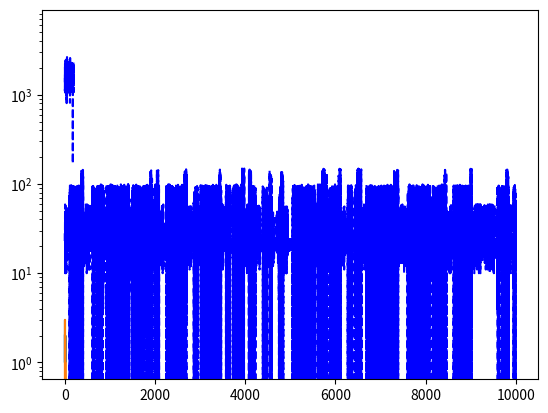

Write Python code to recreate this figure.
# Author: Jonas Örnfelt
""" 
1.
"""
import random
import numpy as np
import matplotlib.pyplot as plt
 
# Probability to move right or left
prob = [0.5, 0.5] 
# Start position (2 makes sense for the plot)
start = 2 
# Add start position
positions = [start]
# The random points
rndm = np.random.random(10)
right_prob = rndm < prob[0]
left_prob = rndm > prob[1]
#print(f"rp: {right_prob}")
#print(f"lp: {left_prob}")
 
for right, left in zip(right_prob, left_prob):
    if left:
      print("Going left")
    else:
      print("Going right")

    positions.append(positions[-1] - right + left)
 
# Plotting graph of the random walk in 1D
print(f"Final positions: {positions}")
plt.plot(positions)
plt.show()


""" 
2.
"""
import random
import numpy as np
import matplotlib.pyplot as plt

start = 0
positions = [start]
c = 1
for i in range(10):
  leftp = 1 - (0.5 + (0.5 * (positions[-1] / (c + abs(positions[-1])))))
  rightp = 1 - leftp
  #print(f"leftp: {leftp}")
  #print(f"rightp: {rightp}")

  # Random points
  rndm = np.random.random(1)
  left_prob = rndm < leftp
  right_prob = [not left_prob]

  #print(f"left_prob: {left_prob}")
  #print(f"right_prob: {right_prob}")
  for right, left in zip(right_prob, left_prob):
    if left:
      print("LEFT")
    else:
      print("RIGHT")
    #print(f"Appending: {positions[-1] - right + left}")
    positions.append(positions[-1] - right + left)
 
# Plot
print(f"Final positions: {positions}")
plt.plot(positions)
plt.show()


""" 
3.
"""
import numpy as np
import random as rm
import time

# Cities
cities = ["Uppsala", "Malmö"]
# Statespaces
states = ["Sunny","Rainy"]
# Events
transitionName = [["SuSu","SuRa"],["RaRa","RaSu"]]
# Probabilities matrix (transition matrix)
transitionMatrix = [[0.9,0.1],[0.5,0.5]]

# Check that probabilities sum to 1
if sum(transitionMatrix[0])+sum(transitionMatrix[1]) != 2:
    print("Error!!!! Probabilities MUST ADD TO 1. Check transition matrix!!")
    raise ValueError("Probabilities MUST ADD TO 1")

# Use Markov model to forecast the weather
def weatherForecast(days):
    for x in range(2):
      # Start Sunny in Uppsala
      print(f"Weather in {cities[x]}:")
      #weatherToday = rm.choice(states)
      weatherToday = states[x]
      i = 0
      print("Starting weather: ", weatherToday)
      while i < days:
          if weatherToday == "Sunny":
              #numpy.random.choice(a, size=None, replace=True, p=None)
              change = np.random.choice(transitionName[0],replace=True,p=transitionMatrix[0])
              if change == "SuSu":
                  pass
              else:
                  weatherToday = "Rainy"
          elif weatherToday == "Rainy":
              change = np.random.choice(transitionName[1],replace=True,p=transitionMatrix[1])
              if change == "RaRa":
                  pass
              else:
                  weatherToday = "Sunny"
          print(weatherToday)
          i += 1
          time.sleep(0.2)

# Forecast for 10 days
weatherForecast(10)


""" 
4.
"""
import numpy as np
import itertools
from itertools import permutations
import statistics
import matplotlib.pyplot as plt

def PlayArm1():
  return np.random.randint(10,60) #TOP-SECRET
def PlayArm2():
  return np.random.randint(12,50) #TOP-SECRET
def PlayArm3():
  return np.random.randint(18,25) #TOP-SECRET
def PlayArm4():
  return np.random.randint(-20,100) #TOP-SECRET
def PlayArm5():
  return np.random.randint(-100,150) #TOP-SECRET

score_step_tracker = []
ACTIONS = {1: PlayArm1, 2: PlayArm2, 3: PlayArm3, 4: PlayArm4, 5: PlayArm5}

class Game(object):
    def __init__(self):
        self.score = 0
        self.steps = 0
        self.new_score = 0

    def update_game(self, action):
        # Get score
        self.new_score = ACTIONS[action]()
        #print(f"New points: {self.new_score}")
        self.score += self.new_score
        self.steps += 1 # add steps

    def get_reward(self):
        return self.give_reward()

    def give_reward(self):
        if len(score_step_tracker) == 1:
          pass
        if len(score_step_tracker) > 5 and self.score > max(score_step_tracker):
          return 1
        elif self.score > statistics.mean(score_step_tracker):
          return 0
        else:
          return -1
		  
class Agent(object):
    def __init__(self, alpha=0.15, random_factor=0.2): # 80% explore, 20% exploit
        self.alpha = alpha
        self.randomFactor = random_factor
        print(f"Random factor: {self.randomFactor}")
        self.action_history = [] # action, reward
        self.G = {}
        self.init_reward()
        print(f"Self.G: {self.G}")

    def init_reward(self):
        for i in ACTIONS:
          self.G[i] = np.random.uniform(low=1.0, high=0.1)
    
    def choose_action(self):
        maxG = -10e15
        next_move = None
        randomN = np.random.random()
        if randomN < self.randomFactor:
            # if random number below random factor, choose random action
            next_move = np.random.choice([1,2,3,4,5])
        else:
            # if exploiting, gather all possible actions and choose one with the highest G (reward)
            for action in ACTIONS:
                if self.G[action] >= maxG:
                    next_move = action
                    maxG = self.G[action]

        return next_move

    def update_action_history(self, action, reward):
        self.action_history.append(action)
        self.action_history.append(reward)

    def learn(self):
        target = 0
        rew_action = self.action_history[0]
        reward = self.action_history[1]
        #self.G[prev] = self.G[prev] + self.alpha * (target - self.G[prev])
        self.G[rew_action] += reward
        target += reward

        self.action_history = []
        self.randomFactor -= 10e-5 # Decrease randomFactor after each game session
		
		
score_step_tracker = []

if __name__ == '__main__':
    game = Game()
    robot = Agent(alpha=0.1, random_factor=0.15)
    action_list = []
    score_tracker = []
    final_score = 0
    temp_score = 0

    for i in range(10000):
        if game.steps == 0:
          action = robot.choose_action() # choose an action (explore or exploit)
        action_list.append(action)
        game.update_game(action) # update the game according to the action
        score_tracker.append(game.new_score)

        if game.steps > 50:
          final_score += game.score
          temp_score = game.score
          score_step_tracker.append(temp_score)
          temp_score = 0
          # Score after 50 tries
          print(f"SCORE: {score_step_tracker[-1]}, ACTION: {action}")
          reward = game.get_reward()
          robot.update_action_history(action, reward) # Update agent memory with action and reward
          robot.learn() # robot learns after 50 tries
          game = Game()

    # Print and plot results
    print(f"Final score: {final_score}")
    plt.hist(action_list)
    plt.show()
    plt.semilogy(score_step_tracker, "b--")
    plt.show()
    plt.semilogy(score_tracker, "b--")
    plt.show()
